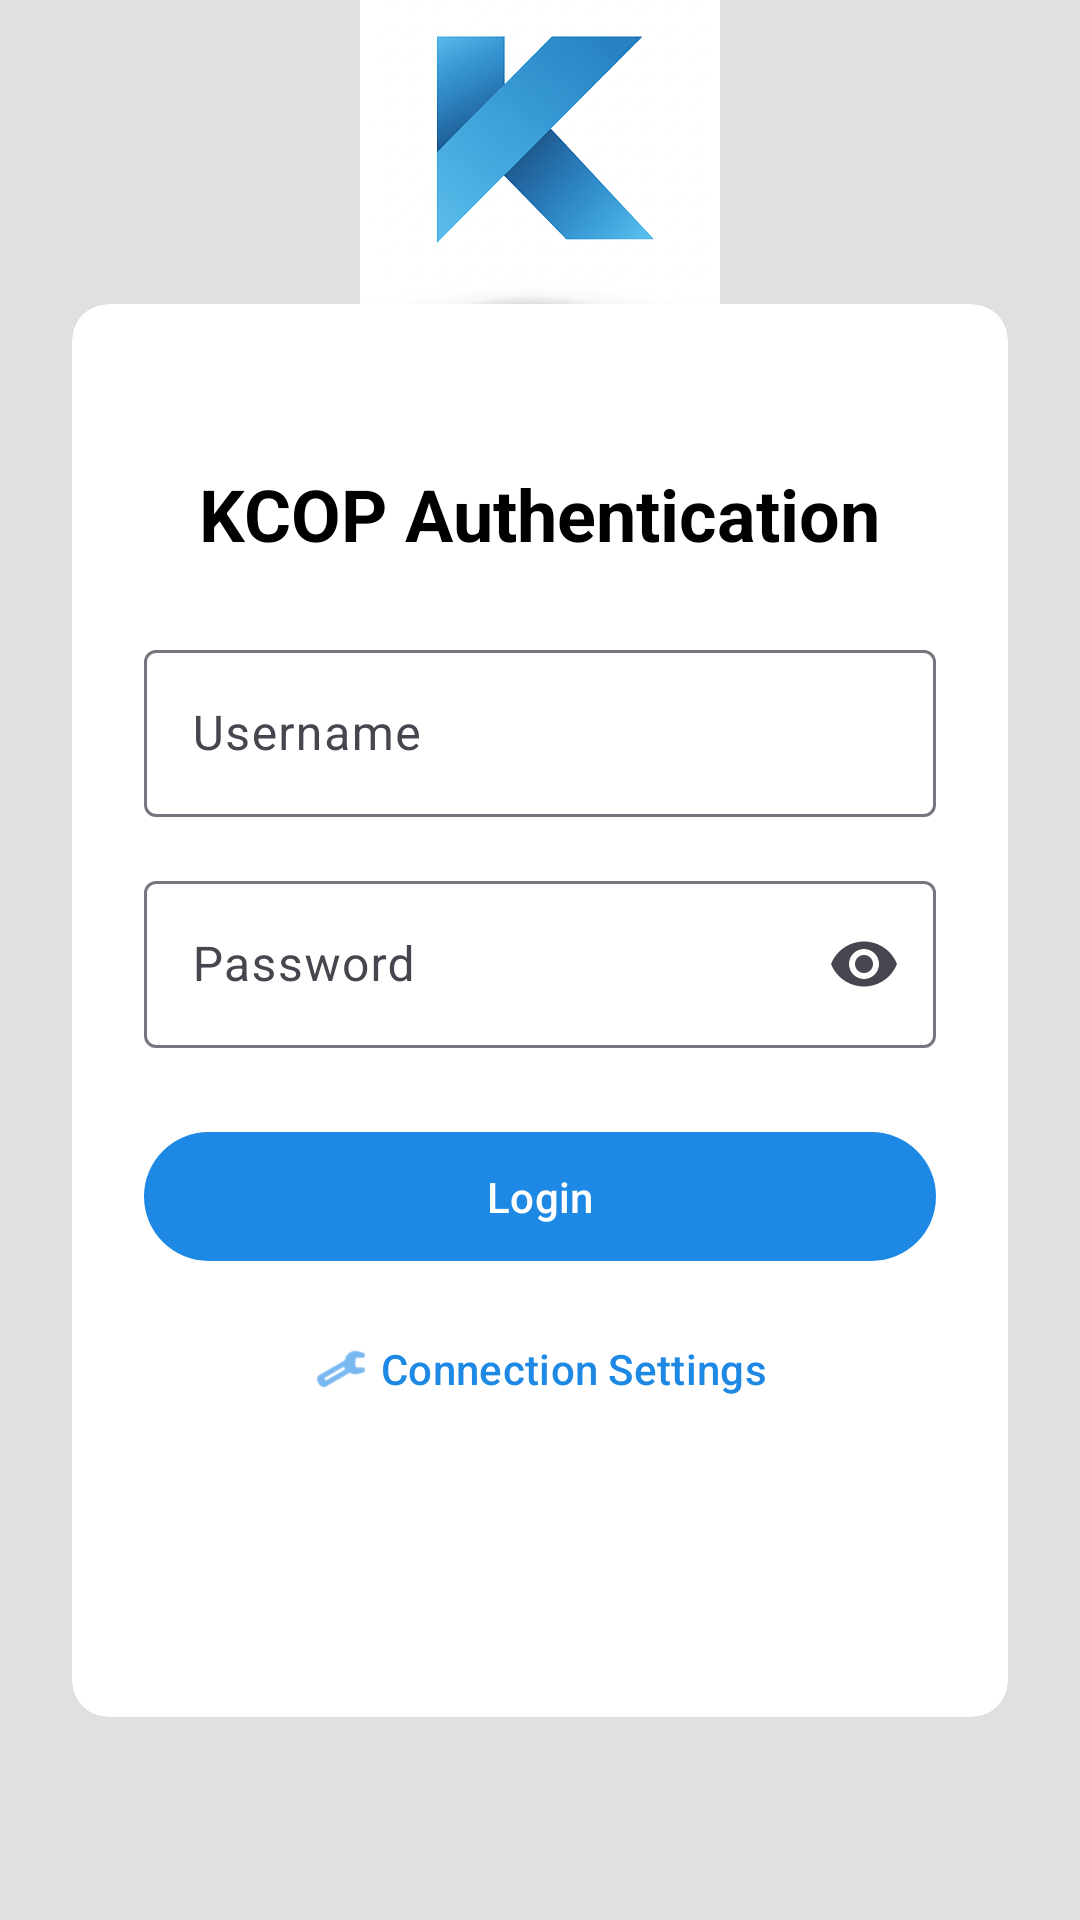

Write the Android layout XML for this screen, with the resource values it uses.
<!-- AndroidManifest.xml: application theme Theme.MT01 -->
<!-- res/layout/activity_login.xml -->
<?xml version="1.0" encoding="utf-8"?>
<androidx.constraintlayout.widget.ConstraintLayout
    xmlns:android="http://schemas.android.com/apk/res/android"
    xmlns:app="http://schemas.android.com/apk/res-auto"
    xmlns:tools="http://schemas.android.com/tools"
    android:layout_width="match_parent"
    android:layout_height="match_parent"
    android:background="?attr/colorPageBackground"
    tools:context=".activity.LoginActivity">

    <ImageView
        android:id="@+id/logo_image_view"
        android:layout_width="120dp"
        android:layout_height="120dp"
        android:contentDescription="@string/kcop"
        android:src="@drawable/kcop_blue_logo"
        app:layout_constraintBottom_toTopOf="@+id/card_view_login"
        app:layout_constraintEnd_toEndOf="parent"
        app:layout_constraintStart_toStartOf="parent"
        app:layout_constraintTop_toTopOf="parent"
        app:layout_constraintVertical_bias="0.8" />

    <com.google.android.material.card.MaterialCardView
        android:id="@+id/card_view_login"
        style="?attr/materialCardViewElevatedStyle"
        android:layout_width="0dp"
        android:layout_height="wrap_content"
        android:layout_marginStart="24dp"
        android:layout_marginEnd="24dp"
        app:cardBackgroundColor="?attr/colorCardBackground"
        app:layout_constraintBottom_toBottomOf="parent"
        app:layout_constraintEnd_toEndOf="parent"
        app:layout_constraintStart_toStartOf="parent"
        app:layout_constraintTop_toTopOf="parent"
        app:layout_constraintVertical_bias="0.6"
        app:layout_constraintWidth_max="400dp">

        <LinearLayout
            android:layout_width="match_parent"
            android:layout_height="wrap_content"
            android:orientation="vertical"
            android:padding="24dp">

            <TextView
                android:id="@+id/app_title_text_view"
                android:layout_width="match_parent"
                android:layout_height="wrap_content"
                android:gravity="center"
                android:textColor="?attr/colorPrimary"
                android:textAppearance="?attr/textAppearanceTitleMedium"
                android:textStyle="bold"
                android:layout_marginBottom="8dp"
                tools:text="Fire Pump" />

            <TextView
                android:layout_width="wrap_content"
                android:layout_height="wrap_content"
                android:text="@string/login_kcop_auth"
                android:textAppearance="?attr/textAppearanceHeadlineSmall"
                android:textStyle="bold"
                android:layout_gravity="center_horizontal"
                android:layout_marginBottom="24dp"
                android:textColor="?attr/colorTextPrimary"  />

            <com.google.android.material.textfield.TextInputLayout
                android:layout_width="match_parent"
                android:layout_height="wrap_content"
                style="@style/Widget.Material3.TextInputLayout.OutlinedBox"
                android:hint="@string/login_username">

                <com.google.android.material.textfield.TextInputEditText
                    android:id="@+id/username_edit_text"
                    android:layout_width="match_parent"
                    android:layout_height="wrap_content"
                    android:inputType="text" />
            </com.google.android.material.textfield.TextInputLayout>

            <com.google.android.material.textfield.TextInputLayout
                android:layout_width="match_parent"
                android:layout_height="wrap_content"
                style="@style/Widget.Material3.TextInputLayout.OutlinedBox"
                android:layout_marginTop="16dp"
                android:hint="@string/login_password"
                app:endIconMode="password_toggle">

                <com.google.android.material.textfield.TextInputEditText
                    android:id="@+id/password_edit_text"
                    android:layout_width="match_parent"
                    android:layout_height="wrap_content"
                    android:inputType="textPassword" />
            </com.google.android.material.textfield.TextInputLayout>

            <com.google.android.material.button.MaterialButton
                android:id="@+id/login_button"
                style="@style/Widget.Material3.Button"
                android:layout_width="match_parent"
                android:layout_height="wrap_content"
                android:layout_marginTop="24dp"
                android:text="@string/login_button"
                android:paddingVertical="12dp" />

            <com.google.android.material.button.MaterialButton
                android:id="@+id/connection_settings_button"
                style="@style/Widget.Material3.Button.TextButton"
                android:layout_width="wrap_content"
                android:layout_height="wrap_content"
                android:layout_gravity="center_horizontal"
                android:layout_marginTop="8dp"
                android:text="@string/connection_settings_title"
                app:icon="@android:drawable/ic_menu_preferences" />

            <LinearLayout
                android:layout_width="match_parent"
                android:layout_height="wrap_content"
                android:orientation="vertical"
                android:layout_marginTop="16dp"
                android:gravity="center_horizontal">

                <TextView
                    android:id="@+id/server_ip_text_view"
                    android:layout_width="wrap_content"
                    android:layout_height="wrap_content"
                    android:textColor="?attr/colorTextSecondary"
                    android:textAppearance="?attr/textAppearanceLabelSmall"
                    tools:text="Server IP: 192.168.100.7" />

                <TextView
                    android:id="@+id/database_name_text_view"
                    android:layout_width="wrap_content"
                    android:layout_height="wrap_content"
                    android:textColor="?attr/colorTextSecondary"
                    android:textAppearance="?attr/textAppearanceLabelSmall"
                    android:layout_marginTop="4dp"
                    tools:text="Database: TEST_KCOP" />

                <TextView
                    android:id="@+id/version_text_view"
                    android:layout_width="wrap_content"
                    android:layout_height="wrap_content"
                    android:textColor="?attr/colorTextSecondary"
                    android:textAppearance="?attr/textAppearanceLabelSmall"
                    android:layout_marginTop="4dp"
                    tools:text="Version: 1.0.0" />
            </LinearLayout>

        </LinearLayout>
    </com.google.android.material.card.MaterialCardView>
</androidx.constraintlayout.widget.ConstraintLayout>
<!-- resources referenced by this layout -->
<resources>
  <!-- drawable kcop_blue_logo: png bitmap (drawable, 520941 bytes) -->
  <string name="connection_settings_title">Connection Settings</string>
  <string name="kcop">KCOP</string>
  <string name="login_button">Login</string>
  <string name="login_kcop_auth">KCOP Authentication</string>
  <string name="login_password">Password</string>
  <string name="login_username">Username</string>
  <style name="Theme.MT01" parent="Theme.Material3.DayNight.NoActionBar">
          
          <item name="colorPrimary">@color/blue_500</item>
          <item name="colorOnPrimary">@color/white</item>
          <item name="colorPrimaryContainer">@color/blue_light</item>
          <item name="colorOnPrimaryContainer">@color/blue_700</item>
  
          
          <item name="colorSecondary">@color/teal_700</item>
          <item name="colorOnSecondary">@color/white</item>
  
          
          <item name="android:statusBarColor">?attr/colorPrimary</item>
          <item name="android:windowLightStatusBar">false</item>
          <item name="android:colorBackground">@color/floral_white</item>
  
          
          <item name="colorPageBackground">@color/neutral_background</item>
          <item name="colorCardBackground">@color/white</item>
          <item name="colorTextPrimary">@color/black</item>
          <item name="colorTextSecondary">@color/grey_text</item>
  
          <item name="colorStatusLow">@color/orange_600</item>
          <item name="colorStatusOut">@color/red_disabled</item>
  
          <item name="colorTxnIn">@color/green_700</item>
          <item name="colorTxnOut">@color/orange_600</item>
          <item name="colorTxnReturn">@color/blue_dark</item>
  
          
          <item name="textAppearanceHeadlineLarge">@style/TextAppearance.Material3.HeadlineLarge</item>
          <item name="textAppearanceBodyLarge">@style/TextAppearance.Material3.BodyLarge</item>
      </style>
  <color name="blue_500">#1E88E5</color>
  <color name="white">#FFFFFFFF</color>
  <color name="blue_light">#6AB7FF</color>
  <color name="blue_700">#005CB1</color>
  <color name="teal_700">#FF018786</color>
  <color name="floral_white">#FFFAF0</color>
  <color name="neutral_background">#E0E0E0</color>
  <color name="black">#FF000000</color>
  <color name="grey_text">#888888</color>
  <color name="orange_600">#FB8C00</color>
  <color name="red_disabled">#FF0000</color>
  <color name="green_700">#1B5E20</color>
  <color name="blue_dark">#005CB1</color>
</resources>
